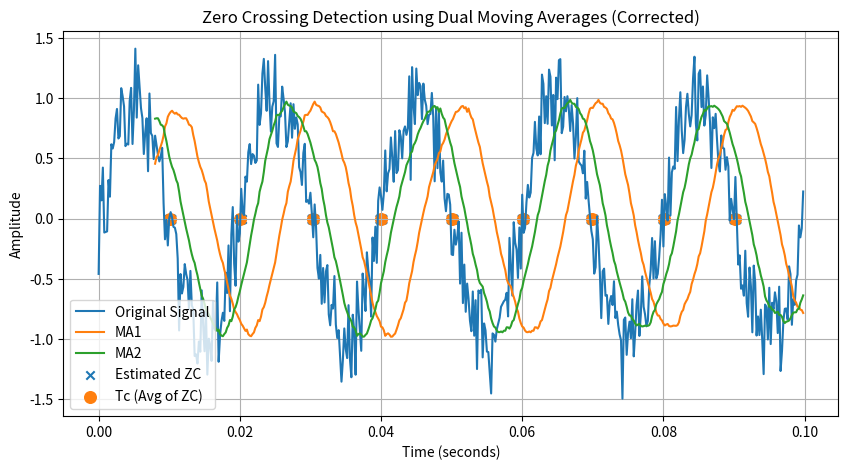

Here is the Python script that generated this plot:
import numpy as np
import pandas as pd
import matplotlib.pyplot as plt

# PARAMETERS
f_signal = 50
duration = 0.1  

# TUNABLE FACTORS
fs = 5000
N = 20

Ts = 1/fs

# TIME VECTOR
t = np.arange(0, duration, Ts)

# NOISE
noise_std = 0.2
noise = np.random.normal(0, noise_std, len(t))

# SIGNAL
x = np.sin(2*np.pi*f_signal*t) + noise

# STORAGE
time_axis = []
MA1 = []
MA2 = []
tz_est = []
original = []

# NEW STORAGE
zc_region_tz = []   # store tz values in region
Tc_list = []

# WINDOWS PROCESSING
for k in range(2*N, len(x)):

    W1 = x[k-2*N:k-N]
    W2 = x[k-N:k]

    m1 = np.mean(W1)
    m2 = np.mean(W2)

    MA1.append(m1)
    MA2.append(m2)

    current_time = t[k]
    time_axis.append(current_time)
    original.append(x[k])

    # SIGN CHANGE REGION
    if m1 * m2 < 0:

        den = 2 * (m1 - m2)

        # Numerical stability check
        if abs(den) > 1e-12:
            tz = current_time - N*Ts*(1 - (m1 + m2)/den)
            tz_est.append(tz)
            zc_region_tz.append(tz)
        else:
            tz_est.append(np.nan)

    else:
        tz_est.append(np.nan)

        # Region ended → compute Tc
        if len(zc_region_tz) > 0:
            Tc = np.mean(zc_region_tz)
            Tc_list.append(Tc)
            zc_region_tz = []

# HANDLE last region
if len(zc_region_tz) > 0:
    Tc = np.mean(zc_region_tz)
    Tc_list.append(Tc)

# CONVERT TO ARRAYS
time_axis = np.array(time_axis)
MA1 = np.array(MA1)
MA2 = np.array(MA2)
tz_est = np.array(tz_est)
original = np.array(original)
Tc_array = np.array(Tc_list)

# FILTER valid ZC points
valid = ~np.isnan(tz_est)
tz_plot = tz_est[valid]

# SAVE TABLE
df = pd.DataFrame({
    "Time": time_axis,
    "Original_Signal": original,
    "MA1": MA1,
    "MA2": MA2,
    "Estimated_ZC": tz_est
})

df.to_csv("dual_moving_average_zc_estimation.csv", index=False)

# PLOT
plt.figure(figsize=(10,5))

plt.plot(t, x, label="Original Signal")
plt.plot(time_axis, MA1, label="MA1")
plt.plot(time_axis, MA2, label="MA2")

# Estimated ZC points
plt.scatter(tz_plot, np.zeros_like(tz_plot), 
            marker='x', label="Estimated ZC")

# Tc points (average of ZC region)
plt.scatter(Tc_array, np.zeros_like(Tc_array), 
            marker='o', label="Tc (Avg of ZC)", s=70)

plt.xlabel("Time (seconds)")
plt.ylabel("Amplitude")
plt.title("Zero Crossing Detection using Dual Moving Averages (Corrected)")
plt.legend()
plt.grid(True)

plt.savefig("zero_crossing_with_Tc.png", dpi=300)
plt.show()
